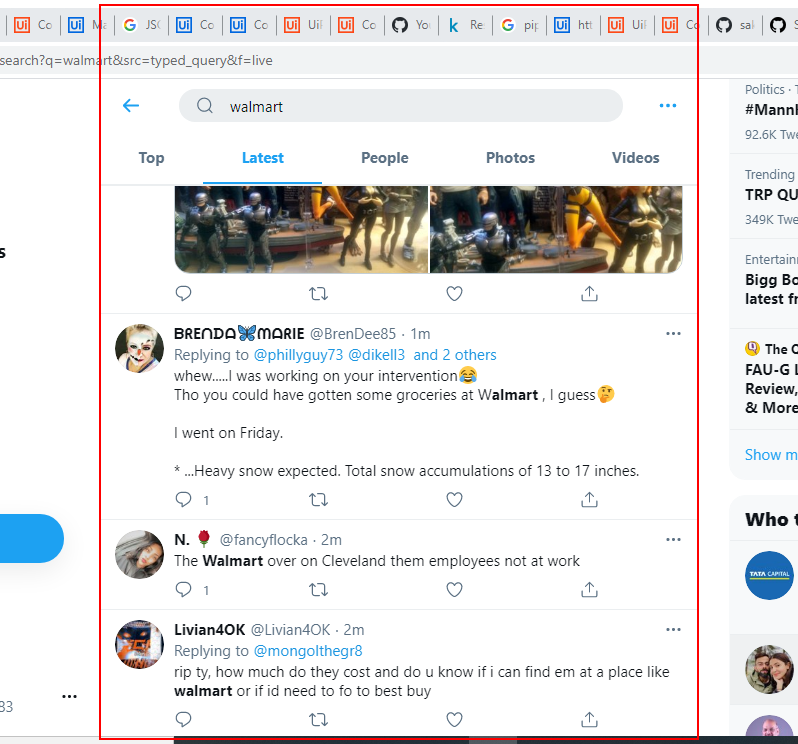
Task: Web scrapping Using AI
Workflow: Main

Step 1: get-text from the element
